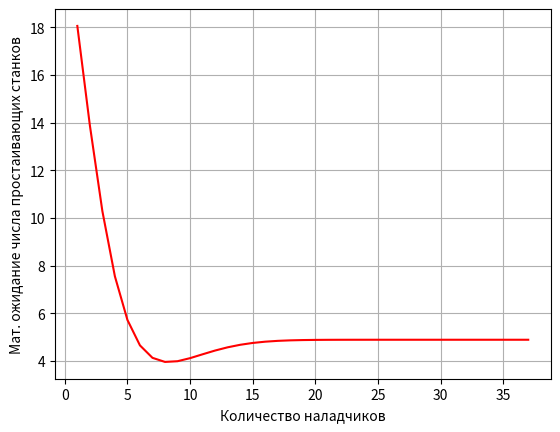
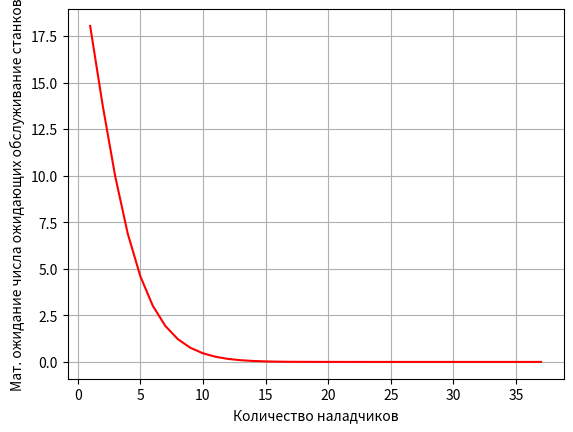
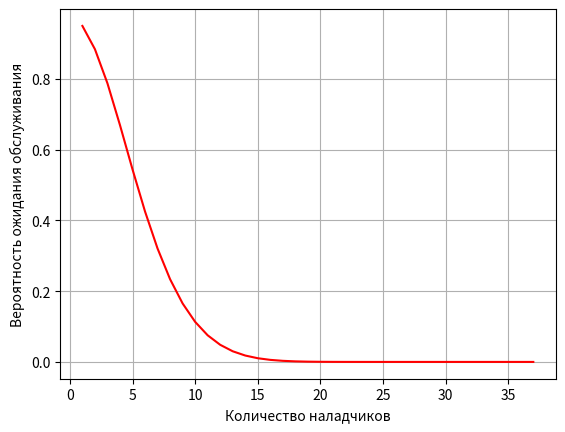
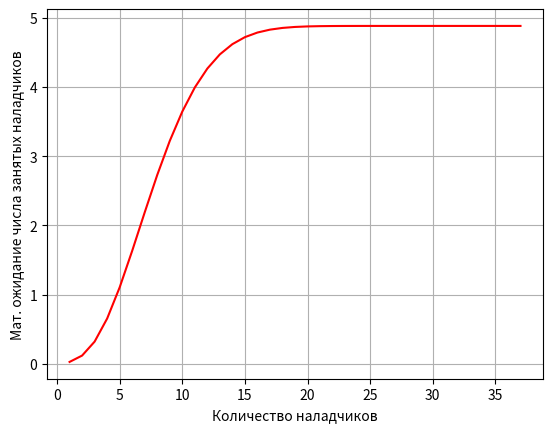
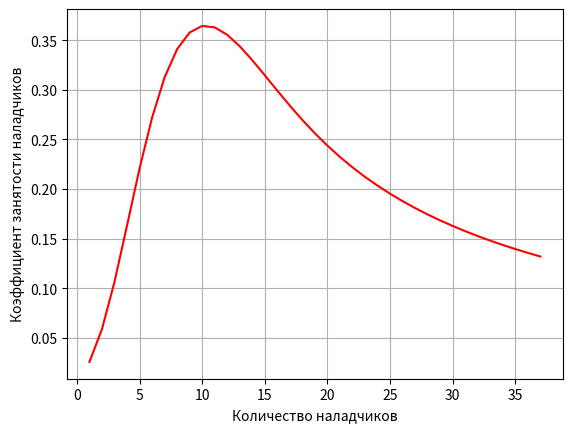

Write Python code to recreate these figures, in order.
# -*- coding: utf-8 -*-

# +-------------------------------+
# |    Многоканальная СМО без     |
# | ограничений на длину очереди, |
# |   но с ограниченным временем  |
# |      ожидания в очереди.      |
# +-------------------------------+

from math import factorial
import matplotlib.pyplot as plt


# Функция отрисовки графиков
def plot(x_list: list,
         y_list: list,
         x_tytle: str = "",
         y_tytle: str = ""):
    fig, ax1 = plt.subplots()
    plt.grid(True)
    ax1.plot(x_list, y_list, 'r-')
    ax1.set_xlabel(x_tytle)
    ax1.set_ylabel(y_tytle)


def pn_f(p, N, n):
    p0 = p0_f(p, N, n)
    return factorial(N) * (p ** n) * p0 / factorial(N - n)


def p0_f(p, N, n):
    if p != 1 / (N - n):
        s = 0
        for i in range(0, n + 1):
            s += (factorial(N) / factorial(N - i)) * p ** i
        s += (factorial(N) / factorial(N - n - 1) * p ** (n + 1) * ((1 - (((N - n) * p) ** (N - n))) / (1 - (N - n) * p)))
    else:
        s = N - n + 2
        for k in range(1, n + 1):
            s += factorial(N) / ((N - n) ** k * factorial(N - k))
    return 1 / s


def poch_f(p, N, n):
    if (N - n) * p != 1:
        return pn_f(p, N, n) * (1 - ((N - n) * p) ** (N - n)) * (N - n) * p / (1 - (N - n) * p)
    else:
        return (N - n) * pn_f(p, N, n)


def loch_f(p, N, n):
    s = 0
    for i in range(1, N - n + 1):
        s += i * ((N - n) ** i) * (p ** i)
    return pn_f(p, N, n) * s


def lobs_f(p, N, n):
    s = 0
    for k in range(1, n + 1):
        s += factorial(N) * (p ** k) * k / factorial(N - k)
    return p0_f(p, N, n) * s


def lsmo_f(p, N, n):
    return loch_f(p, N, n) + lobs_f(p, N, n)


def q_f(p, N, n):
    return lobs_f(p, N, n) / n


if __name__ == '__main__':
    # Константы
    Tc = 444  # среднее время между наладками
    Ts = 12  # среднее время наладки
    N = 38  # количество станков
    n_lim = N - 1  # предельное количество операторов

    oper_tytle = "Количество наладчиков"
    lsmo_tytle = "Мат. ожидание числа простаивающих станков"
    loch_tytle = "Мат. ожидание числа ожидающих обслуживание станков"
    poch_tytle = "Вероятность ожидания обслуживания"
    lobs_tytle = "Мат. ожидание числа занятых наладчиков"
    q_tytle = "Коэффициент занятости наладчиков"

    l = 1 / Tc
    m = 1 / Ts
    p = l / m
    n_list = [n + 1 for n in range(n_lim)]

    lsmo_list = [lsmo_f(p, N, n) for n in n_list]
    loch_list = [loch_f(p, N, n) for n in n_list]
    poch_list = [poch_f(p, N, n) for n in n_list]
    lobs_list = [lobs_f(p, N, n) for n in n_list]
    q_list = [q_f(p, N, n) for n in n_list]

    plot(n_list, lsmo_list, oper_tytle, lsmo_tytle)
    plot(n_list, loch_list, oper_tytle, loch_tytle)
    plot(n_list, poch_list, oper_tytle, poch_tytle)
    plot(n_list, lobs_list, oper_tytle, lobs_tytle)
    plot(n_list, q_list, oper_tytle, q_tytle)

    plt.show()